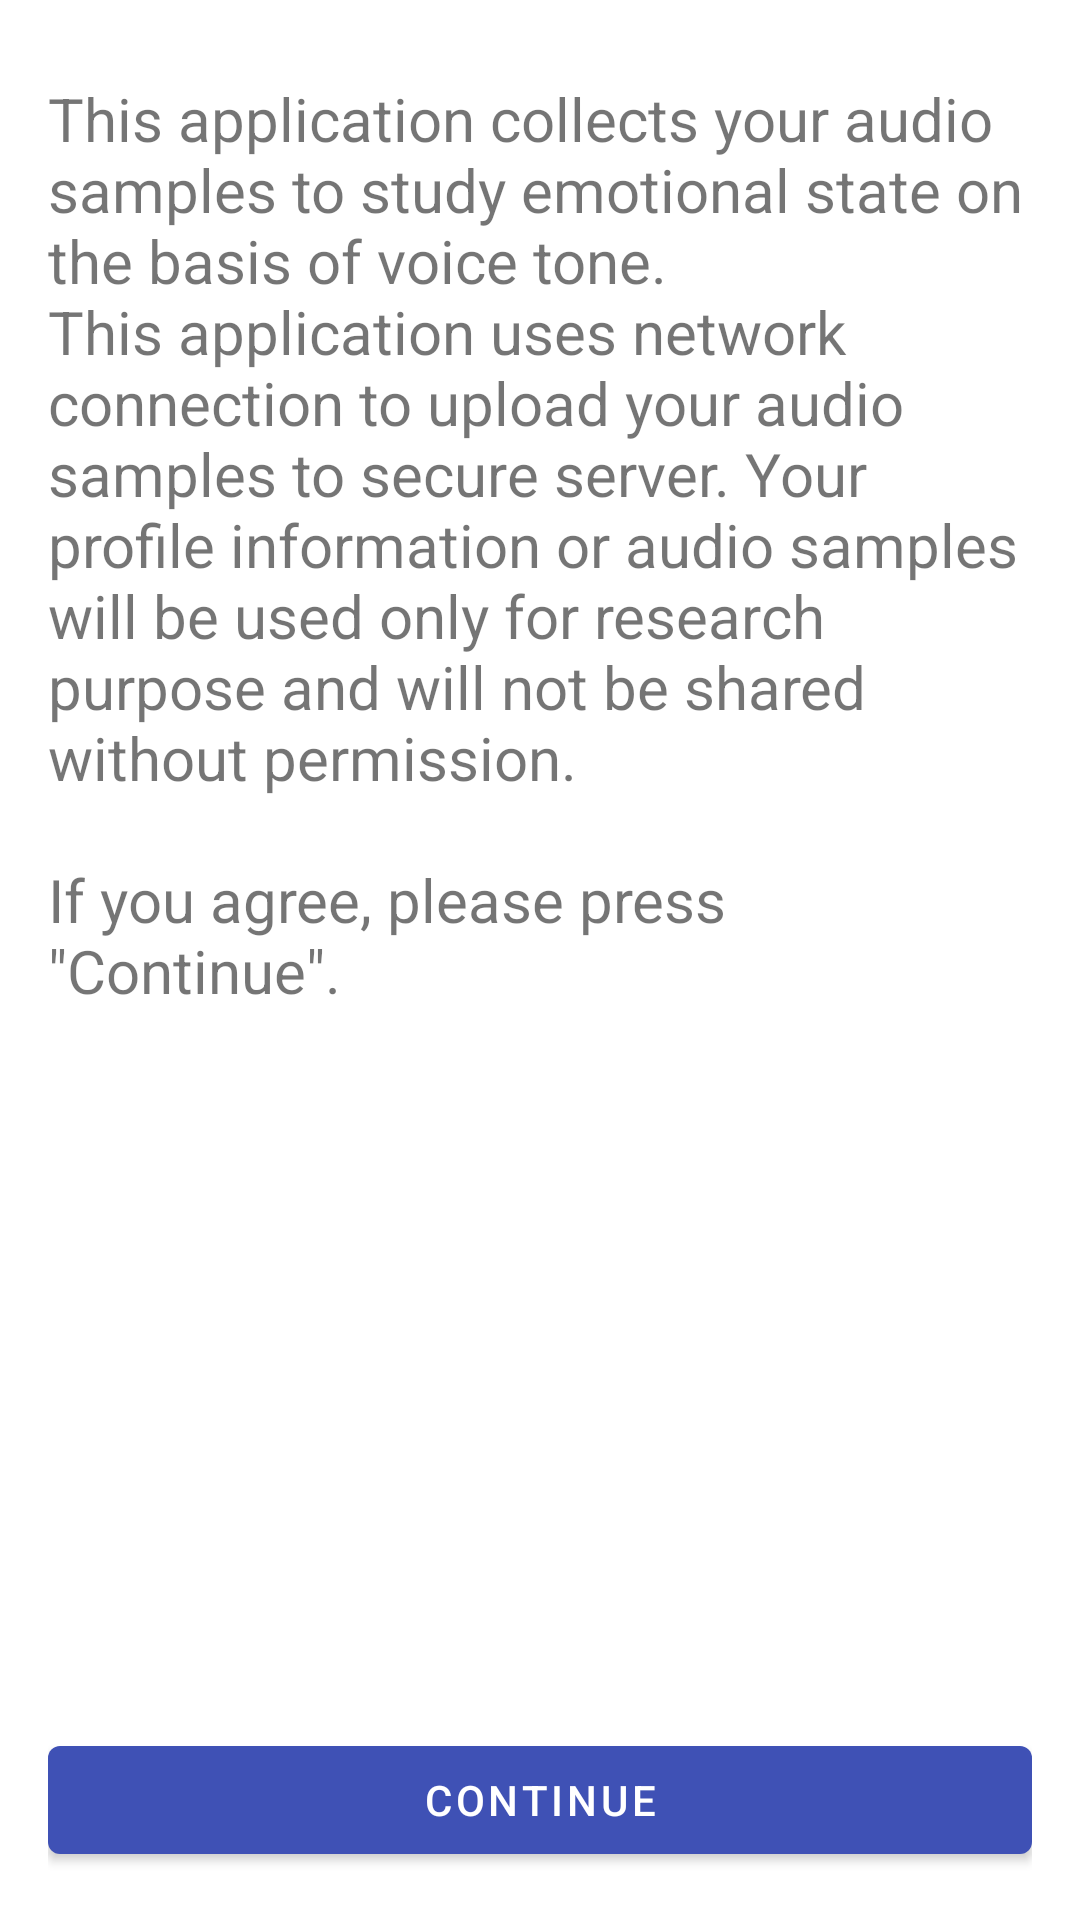

Here is an Android app screen rendered from its layout file. Give the layout XML and the strings, colors and styles it references.
<!-- AndroidManifest.xml: application theme AppTheme -->
<!-- res/layout/activity_main.xml -->
<?xml version="1.0" encoding="utf-8"?>
<RelativeLayout xmlns:android="http://schemas.android.com/apk/res/android"
    xmlns:app="http://schemas.android.com/apk/res-auto"
    android:paddingBottom="@dimen/activity_vertical_margin"
    android:paddingLeft="@dimen/activity_horizontal_margin"
    android:paddingRight="@dimen/activity_horizontal_margin"
    android:paddingTop="@dimen/activity_vertical_margin"
    xmlns:tools="http://schemas.android.com/tools"
    android:layout_width="match_parent"
    android:layout_height="match_parent"
    tools:context="org.snowcorp.login.MainActivity">



    <ScrollView android:id="@+id/textAreaScroller"
        android:layout_width="fill_parent"
        android:layout_height="wrap_content"
        android:layout_x="0dp"
        android:layout_y="0dp"
        android:scrollbars="vertical">
        <TextView
            android:id="@+id/tv_description"
            android:layout_width="match_parent"
            android:layout_height="wrap_content"
            android:layout_alignParentLeft="true"
            android:layout_alignParentStart="true"
            android:layout_alignParentTop="true"
            android:layout_marginTop="10dp"
            android:text="@string/description"
            android:textSize="20dp"/>

    </ScrollView>
    <com.google.android.material.button.MaterialButton
        android:id="@+id/btnContinue"
        android:layout_width="match_parent"
        android:layout_height="wrap_content"
        android:layout_alignParentBottom="true"
        app:backgroundTint="@color/colorPrimary"
        android:text="Continue"
        android:textColor="@color/white"/>

</RelativeLayout>
<!-- resources referenced by this layout -->
<resources>
  <color name="colorPrimary">#3F51B5</color>
  <color name="white">#ffffff</color>
  <dimen name="activity_horizontal_margin">16dp</dimen>
  <dimen name="activity_vertical_margin">16dp</dimen>
  <string name="description">This application collects your audio samples to study emotional state on the basis of voice tone.\nThis application uses network connection to upload your audio samples to secure server. Your profile information or audio samples will be used only for research purpose and will not be shared without permission.\n\nIf you agree, please press \"Continue\".
      </string>
  <style name="AppTheme" parent="Theme.MaterialComponents.Light.DarkActionBar">
          
          <item name="colorPrimary">@color/colorPrimary</item>
          <item name="colorPrimaryDark">@color/colorPrimaryDark</item>
          <item name="colorAccent">@color/colorAccent</item>
      </style>
  <color name="colorPrimaryDark">#303F9F</color>
  <color name="colorAccent">#9E9E9E</color>
</resources>
